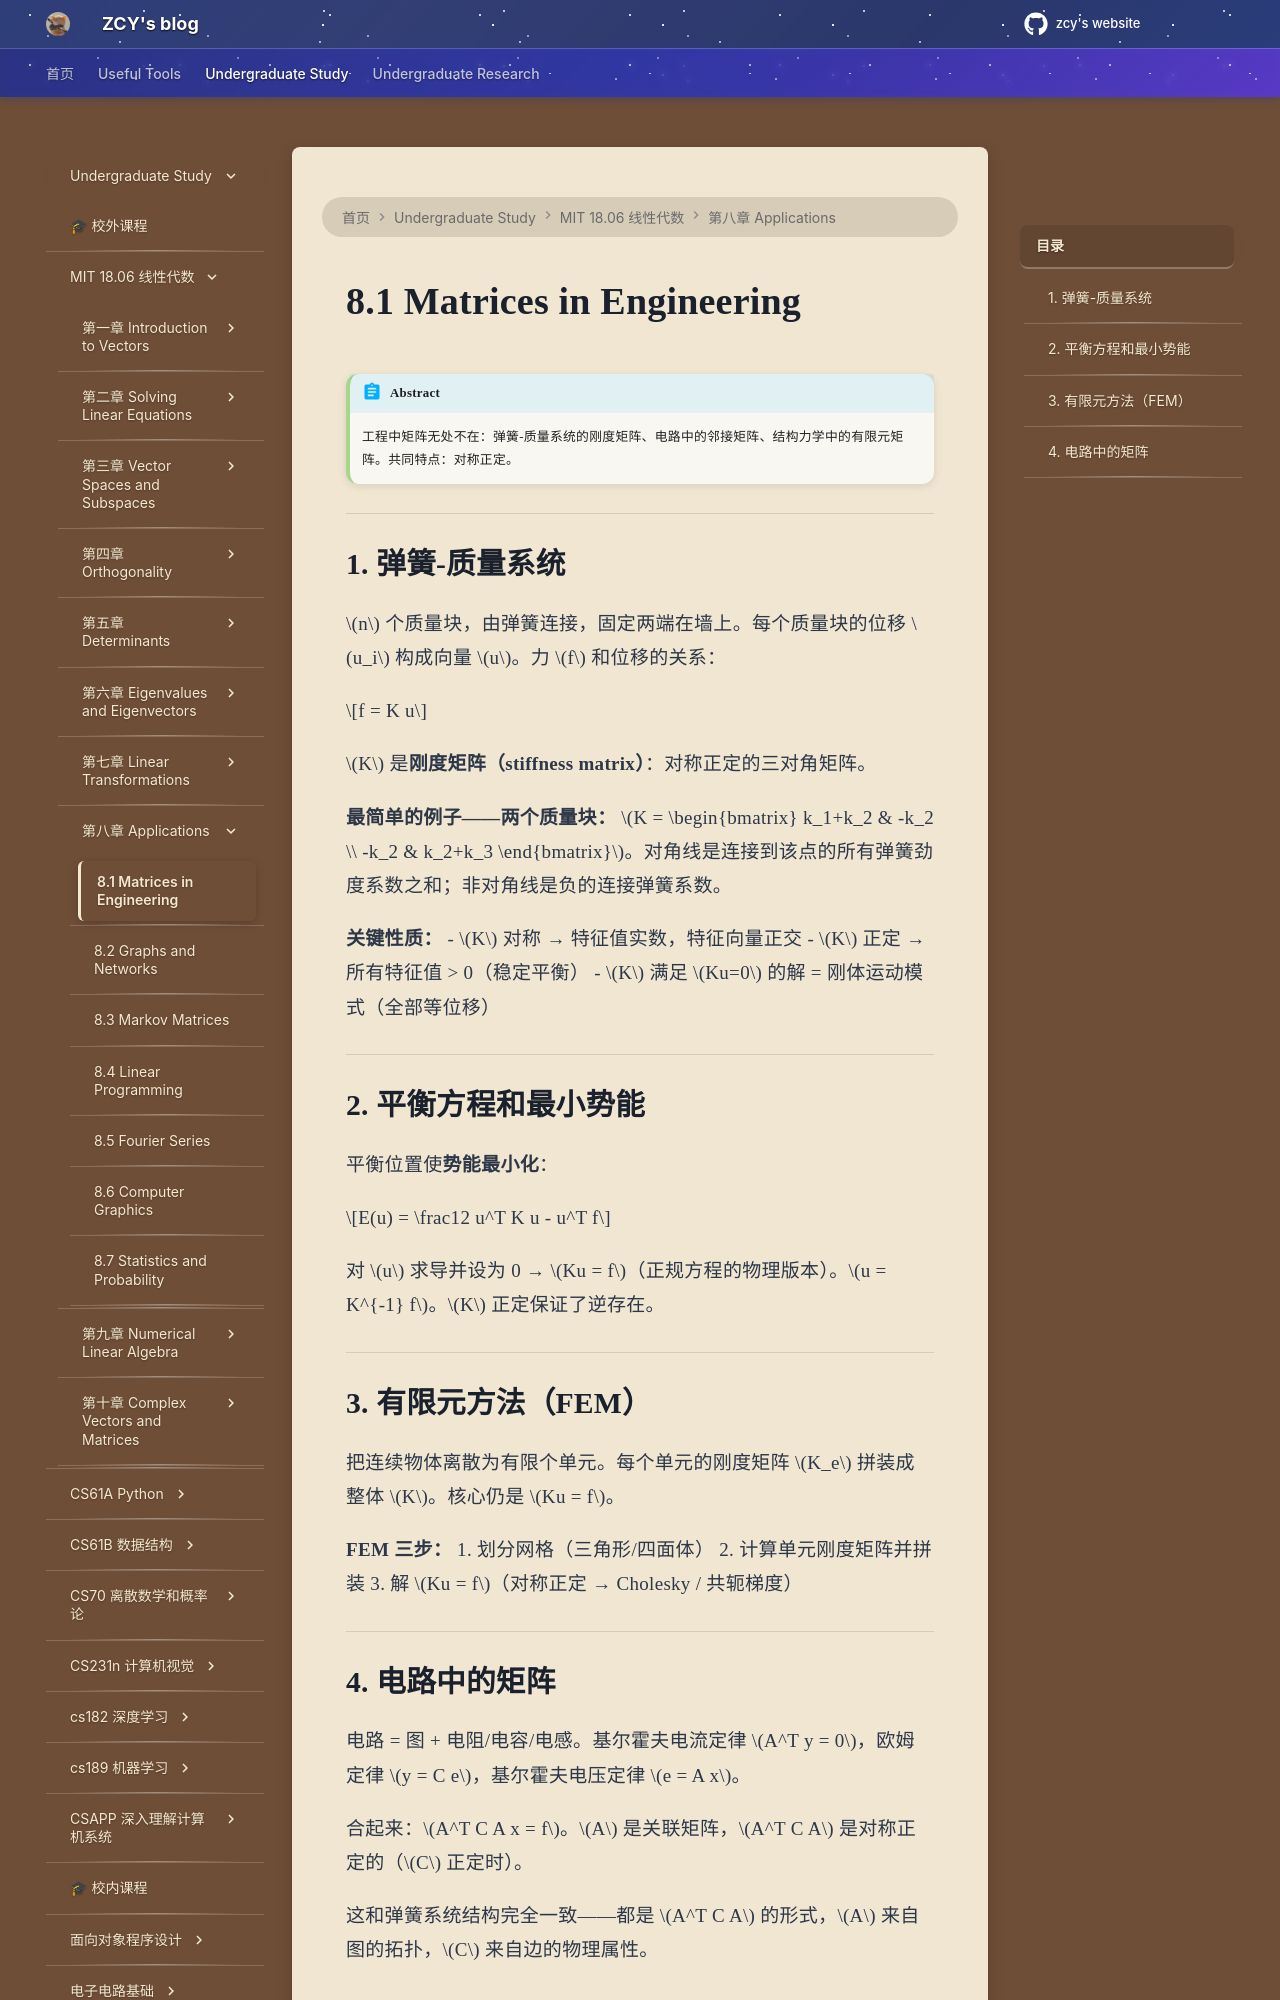

repository: mouchenmou/ZCY-s-website · page: 笔记本/mit 18.06 线性代数/第8章 Applications/8.1 Matrices in Engineering/index.html · generator: mkdocs

!!! abstract
    工程中矩阵无处不在：弹簧-质量系统的刚度矩阵、电路中的邻接矩阵、结构力学中的有限元矩阵。共同特点：对称正定。

---

## 1. 弹簧-质量系统

$n$ 个质量块，由弹簧连接，固定两端在墙上。每个质量块的位移 $u_i$ 构成向量 $u$。力 $f$ 和位移的关系：

$$f = K u$$

$K$ 是**刚度矩阵（stiffness matrix）**：对称正定的三对角矩阵。

**最简单的例子——两个质量块：** $K = \begin{bmatrix} k_1+k_2 & -k_2 \\ -k_2 & k_2+k_3 \end{bmatrix}$。对角线是连接到该点的所有弹簧劲度系数之和；非对角线是负的连接弹簧系数。

**关键性质：**
- $K$ 对称 → 特征值实数，特征向量正交
- $K$ 正定 → 所有特征值 > 0（稳定平衡）
- $K$ 满足 $Ku=0$ 的解 = 刚体运动模式（全部等位移）

---

## 2. 平衡方程和最小势能

平衡位置使**势能最小化**：

$$E(u) = \frac12 u^T K u - u^T f$$

对 $u$ 求导并设为 0 → $Ku = f$（正规方程的物理版本）。$u = K^{-1} f$。$K$ 正定保证了逆存在。

---

## 3. 有限元方法（FEM）

把连续物体离散为有限个单元。每个单元的刚度矩阵 $K_e$ 拼装成整体 $K$。核心仍是 $Ku = f$。

**FEM 三步：**
1. 划分网格（三角形/四面体）
2. 计算单元刚度矩阵并拼装
3. 解 $Ku = f$（对称正定 → Cholesky / 共轭梯度）

---
